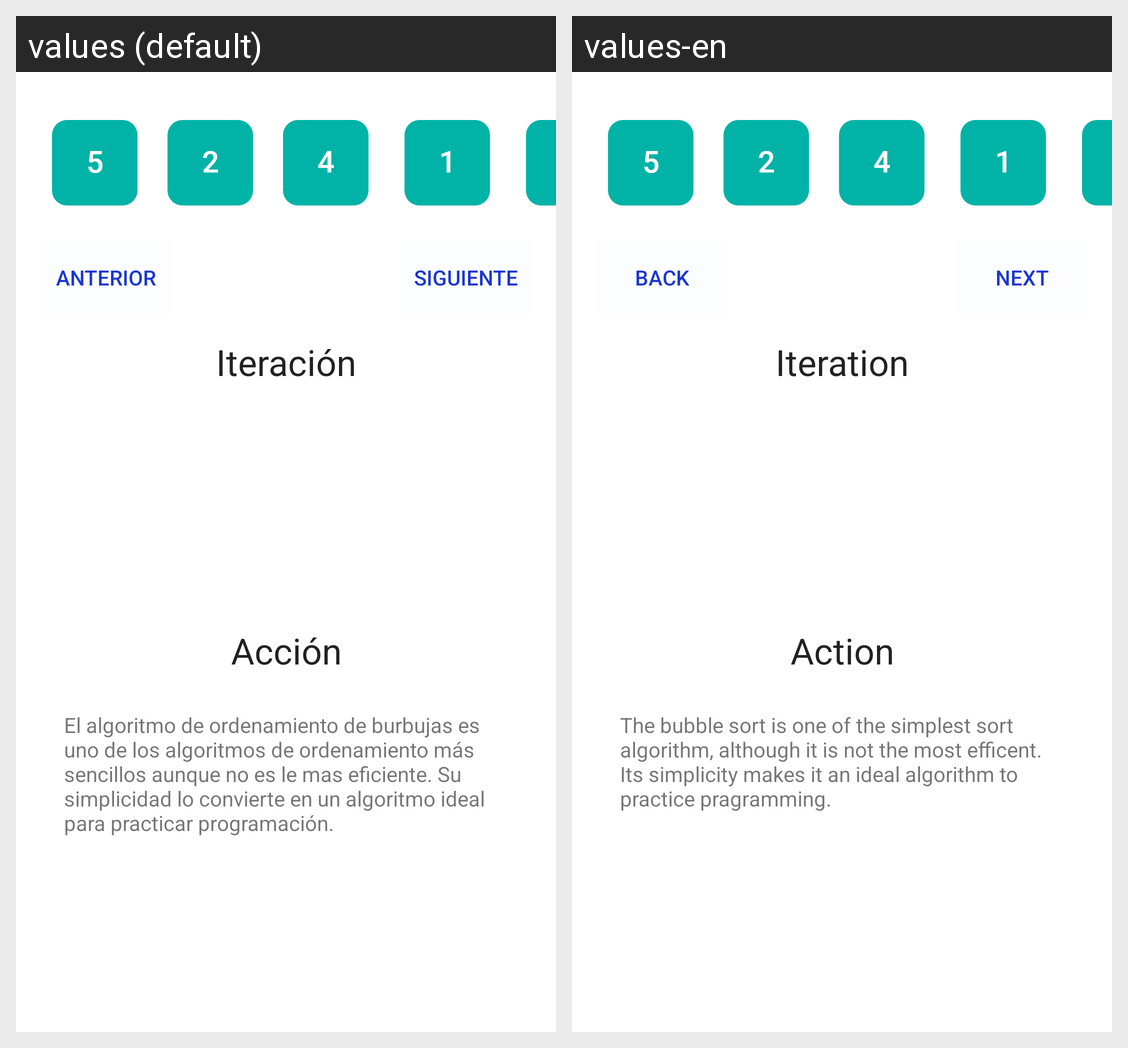

The Android screen above is rendered under two locales of the same app. Produce the string resources it draws, with the default and per-locale values.
Android screen res/layout/activity_main.xml rendered under 2 locales, left to right: values (default), values-en. Device: Nexus 5 (rendered at 1080×1920; each locale shown at half size, 540×960, under a caption strip naming it); theme Theme.ActivityMUH.
Strings drawn on this screen, with the default value and each locale's value (text and hints the layout hard-codes, and strings that could not be matched under every locale, appear in the picture but are not listed):

back
  values: Anterior
  values-en: Back

next
  values: Siguiente
  values-en: Next

text_title_iteration
  values: Iteración
  values-en: Iteration

text_subtitle_action
  values: Acción
  values-en: Action

text_description
  values: El algoritmo de ordenamiento de burbujas es uno de los algoritmos de ordenamiento más sencillos aunque no es le mas eficiente. Su simplicidad lo convierte en un algoritmo ideal para practicar programación.
  values-en: The bubble sort is one of the simplest sort algorithm, although it is not the most efficent. Its simplicity makes it an ideal algorithm to practice pragramming.
